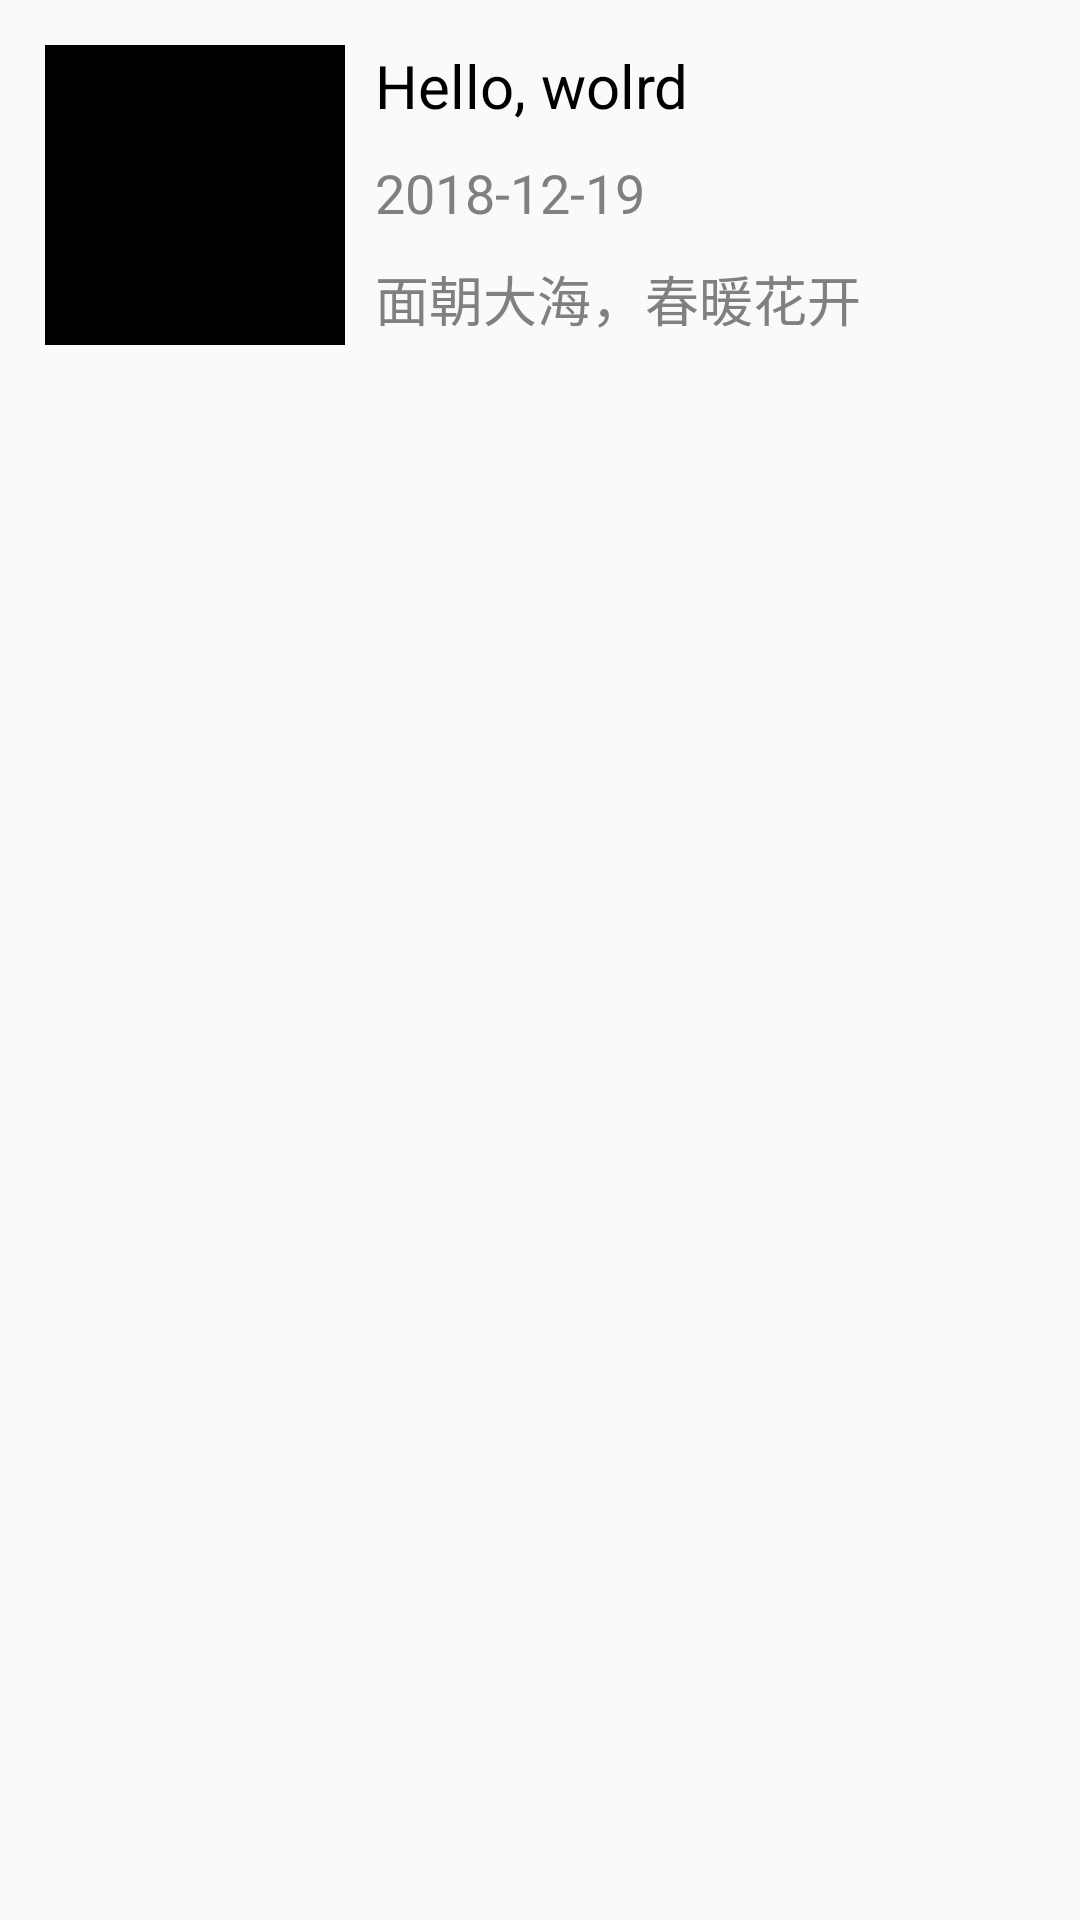

Reconstruct the res/layout file that produces this screen, plus the resources it refers to.
<!-- AndroidManifest.xml: application theme AppTheme -->
<!-- res/layout/layout_list_item.xml -->
<?xml version="1.0" encoding="utf-8"?>
<LinearLayout xmlns:android="http://schemas.android.com/apk/res/android"
    android:orientation="horizontal"
    android:layout_width="match_parent"
    android:layout_height="match_parent"
    android:paddingLeft="15dp"
    android:paddingRight="15dp"
    android:paddingTop="15dp"
    android:paddingBottom="15dp">

    <ImageView
        android:id="@+id/iv"
        android:layout_width="100dp"
        android:layout_height="100dp"
        android:scaleType="centerCrop"
        android:background="#000000"/>

    <LinearLayout
        android:layout_width="match_parent"
        android:layout_height="wrap_content"
        android:orientation="vertical"
        android:paddingLeft="10dp">
        <TextView
            android:id="@+id/tv_title"
            android:layout_width="wrap_content"
            android:layout_height="wrap_content"
            android:text="Hello, wolrd"
            android:textSize="20sp"
            android:textColor="@color/colorBlack"/>

        <TextView
            android:id="@+id/tv_time"
            android:layout_width="wrap_content"
            android:layout_height="wrap_content"
            android:textSize="18sp"
            android:text="2018-12-19"
            android:layout_marginTop="10dp"
            android:textColor="@color/colorGrayDark"/>

        <TextView
            android:id="@+id/tv_content"
            android:layout_width="wrap_content"
            android:layout_height="wrap_content"
            android:layout_marginTop="10dp"
            android:textColor="@color/colorGrayDark"
            android:textSize="18sp"
            android:text="面朝大海，春暖花开"/>
    </LinearLayout>

</LinearLayout>
<!-- resources referenced by this layout -->
<resources>
  <color name="colorBlack">#000000</color>
  <color name="colorGrayDark">#808080</color>
  <style name="AppTheme" parent="Theme.AppCompat.Light.DarkActionBar">
          
          <item name="colorPrimary">@color/colorPrimary</item>
          <item name="colorPrimaryDark">@color/colorPrimaryDark</item>
          <item name="colorAccent">@color/colorAccent</item>
      </style>
  <color name="colorPrimary">#008577</color>
  <color name="colorPrimaryDark">#00574B</color>
  <color name="colorAccent">#D81B60</color>
</resources>
